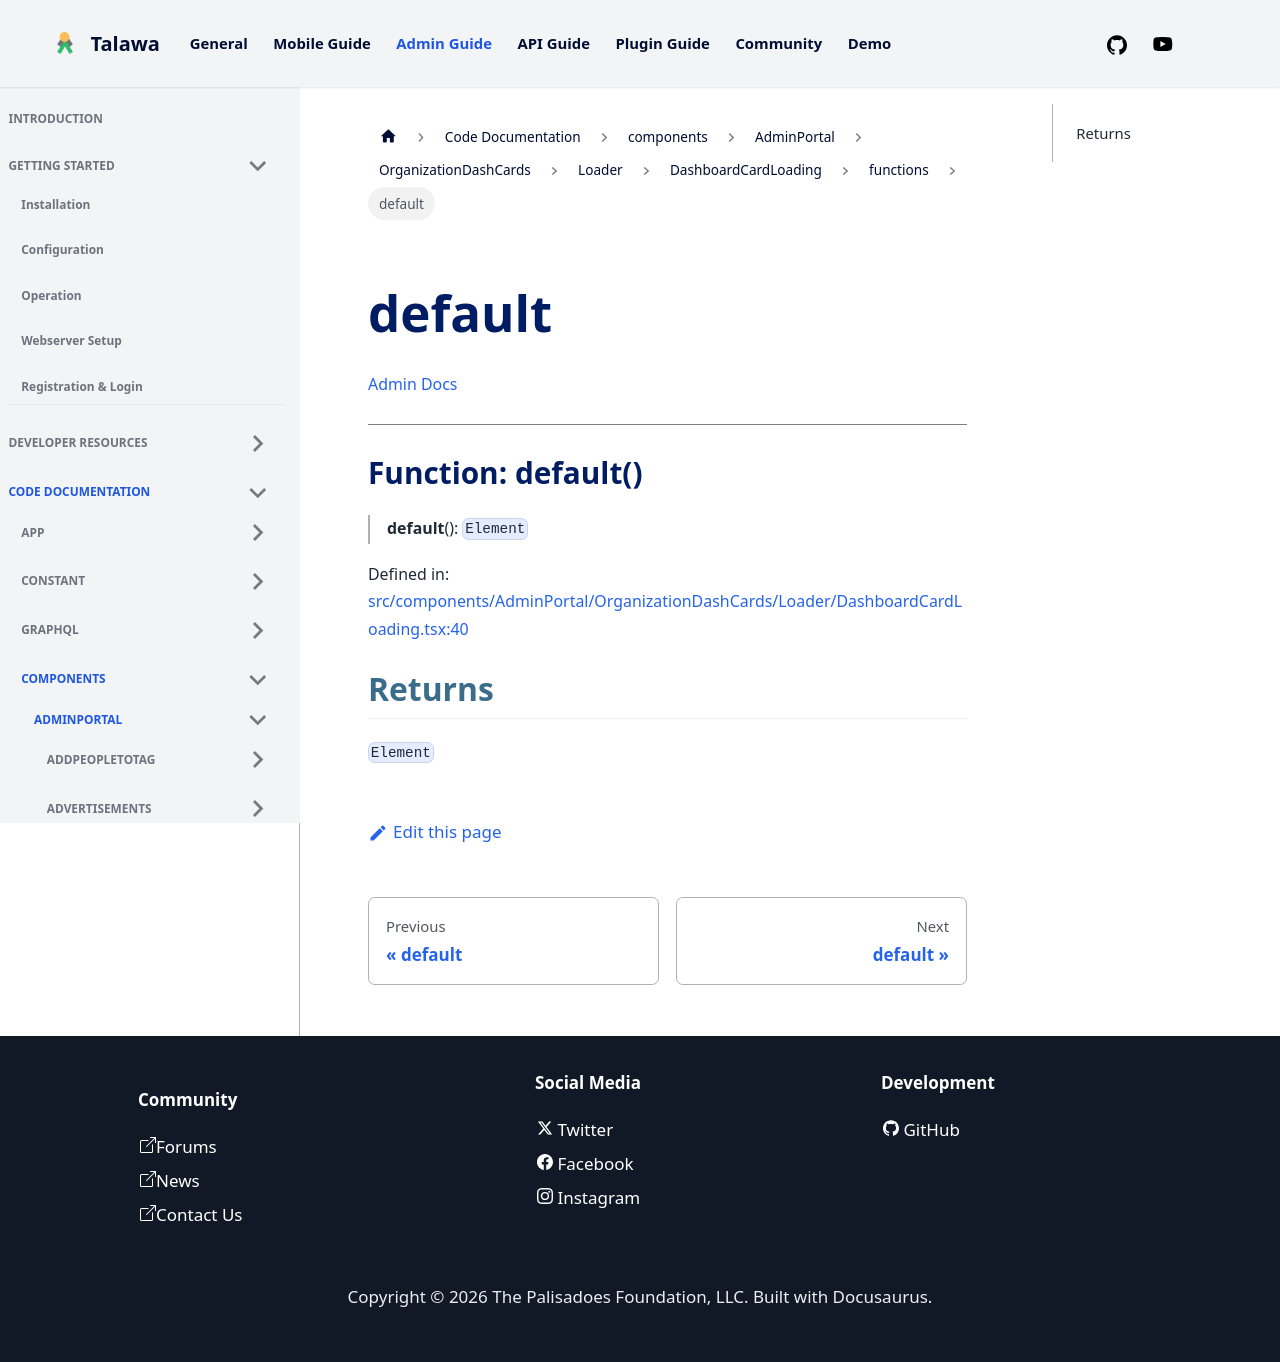

repository: PalisadoesFoundation/talawa-admin · page: docs/auto-docs/components/AdminPortal/OrganizationDashCards/Loader/DashboardCardLoading/functions/default/index.html · generator: docusaurus

[Admin Docs](/)

***

# Function: default()

> **default**(): `Element`

Defined in: [src/components/AdminPortal/OrganizationDashCards/Loader/DashboardCardLoading.tsx:40](https://github.com/PalisadoesFoundation/talawa-admin/blob/main/src/components/AdminPortal/OrganizationDashCards/Loader/DashboardCardLoading.tsx#L40)

## Returns

`Element`
